Run: headless pygame with SDL's dummy video driver; simulated clock (each Clock.tick advances the game by its frame time, no real sleeping); random seed 0; keys injected as events and as key.get_pressed() state; mouse plan: one left click at the window centre at the start of phase 2, then a move to the lower-right quarter at the start of phase 3.
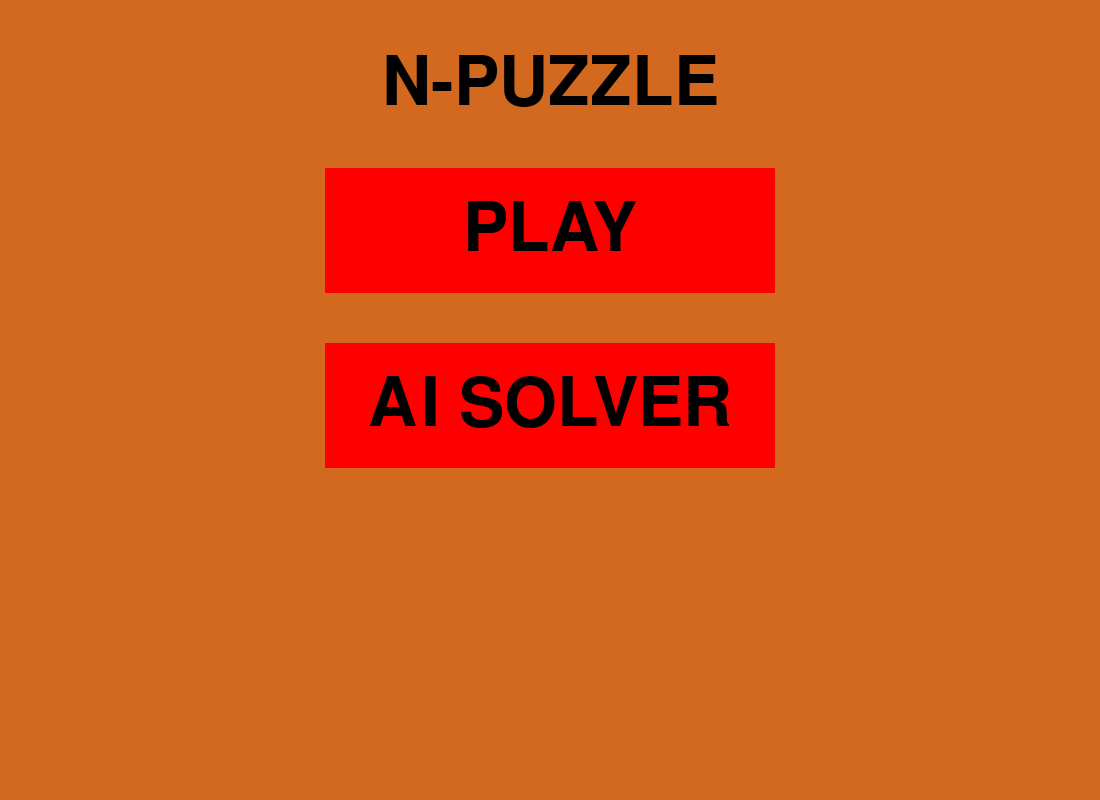
Frame 1 of 4 · flips 1–60 · no input
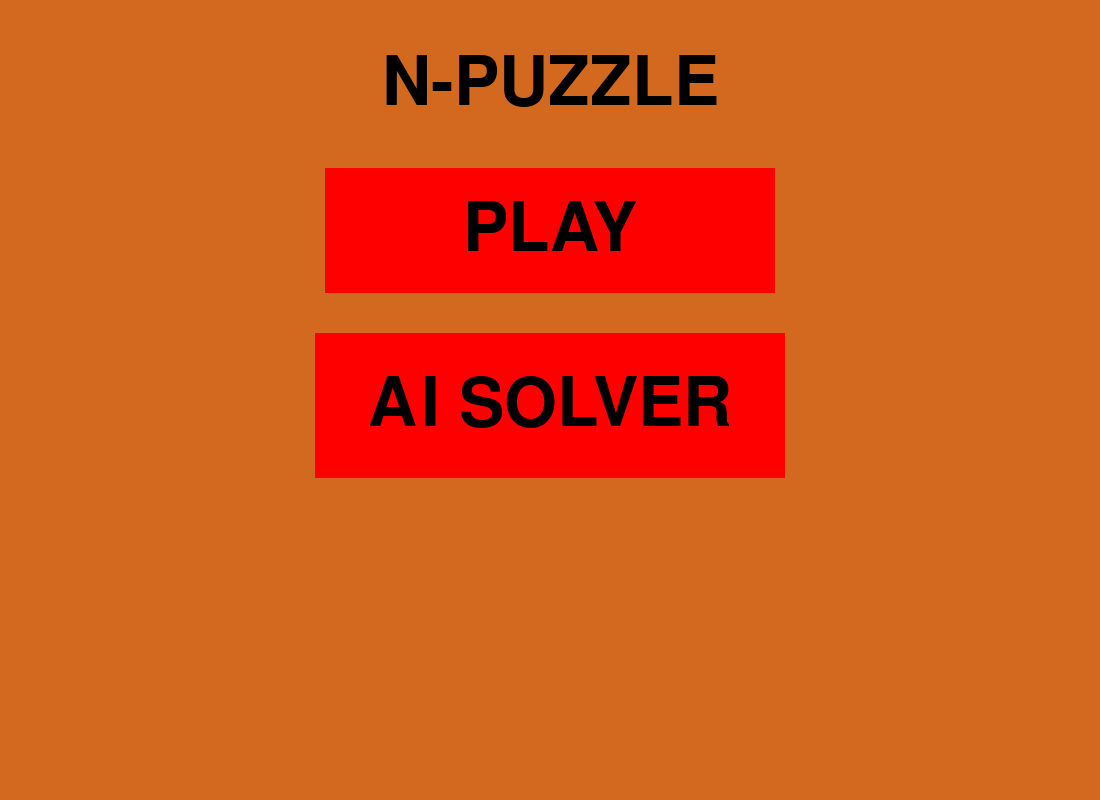
Frame 2 of 4 · flips 61–180 · clicked the window centre · tapped SPACE, RETURN · held RIGHT (→), D
Frame 3 of 4 · flips 181–300 · moved the mouse to the lower-right quarter · held DOWN (↓), S · screen same as frame 1, image omitted
Frame 4 of 4 · flips 301–420 · held LEFT (←), A, UP (↑), W · screen unchanged from frame 3, image omitted

The pygame program that drew these frames:

import pygame,sys,random

pygame.init()
SCREEN_WIDTH = 1100
BOARD_SIZE = SCREEN_HEIGHT = 800
WHITE = (255,) * 3
BLACK = (0,) * 3
RED = (255,0,0)
TILE_COLOR = (222,184,135)
BGCOLOR = (210,105,30)

screen = pygame.display.set_mode((SCREEN_WIDTH,SCREEN_HEIGHT))


pygame.display.set_caption("N Puzzle")


clock = pygame.time.Clock()
FPS = 60

class Button(pygame.sprite.Sprite):

    def __init__(self,x,y,button_width,button_height,text,button_font,button_color=RED,text_color=BLACK):
        super().__init__()

        self.original_image = pygame.Surface((button_width,button_height))

        self.original_image.fill(button_color)


        text = button_font.render(text,True,text_color)

        self.original_image.blit(text,(self.original_image.get_width()//2 - text.get_width()//2,self.original_image.get_height()//2 - text.get_height()//2))


        self.original_rect = self.original_image.get_rect(topleft=(x,y))


        self.expanded_image = pygame.Surface((button_width + 20,button_height + 20))
        self.expanded_image.fill(button_color)

        self.expanded_image.blit(text,(self.expanded_image.get_width()//2 - text.get_width()//2,self.expanded_image.get_height()//2 - text.get_height()//2))
        self.expanded_rect = self.expanded_image.get_rect(center=self.original_rect.center)

        self.hovered_on = False
        self.image = self.original_image
        self.rect = self.original_rect

    def update(self,point):
        collided = self.rect.collidepoint(point)

        if not self.hovered_on and collided:
            self.hovered_on = True
            self.image = self.expanded_image
            self.rect = self.expanded_rect
        elif self.hovered_on and not collided:
            self.hovered_on = False
            self.image = self.original_image
            self.rect = self.original_rect

    
    def collided_on(self,point):

        return self.rect.collidepoint(point)








class NPuzzle:

    font = pygame.font.SysFont("calibri",40)
    button_font = pygame.font.SysFont("calibri",80)
    class Tile(pygame.sprite.Sprite):

        normal_font = pygame.font.SysFont("calibri",40)
         
        def __init__(self,x,y,number,square_size):
            super().__init__()


            self.image = pygame.Surface((square_size,square_size))

            number_text = self.normal_font.render(str(number),True,BLACK)

            self.image.fill(TILE_COLOR)

            self.image.blit(number_text,(square_size//2 - number_text.get_width()//2,square_size//2 - number_text.get_height()//2))



            self.rect = self.image.get_rect(topleft=(x,y))


        def draw(self,x,y):
            screen.blit(self.image,(x,y))




    def __init__(self,n=4):


        self.numbers = list(range(1,n**2))
        self.n = n
        pygame.display.set_caption(f"{n**2}-Puzzle")
        self.numbers.append(None)
        self.square_size = BOARD_SIZE//n
        top_gap = 50
        self.board_size = self.square_size * n
        pygame.display.set_mode((SCREEN_WIDTH,self.board_size))
        button_width = 200
        button_height = button_width//2
        self.reset_button = Button(self.board_size + (SCREEN_WIDTH - self.board_size)//2 - button_width//2,top_gap + button_height//2,button_width,button_height,"RESET",self.button_font)
        self.menu_button = Button(self.board_size + (SCREEN_WIDTH - self.board_size)//2 - button_width//2,top_gap + button_height + top_gap * 2,button_width,button_height,"MENU",self.button_font)
        self.buttons = pygame.sprite.Group(self.reset_button,self.menu_button)



        self._create_board()
        self._play_game()
    
    
    def _draw_board(self):


        for row in range(self.n):
            for col in range(self.n):
                if self.board[row][col] is None:
                    continue
                self.board[row][col].draw(col * self.square_size,row * self.square_size)

        for y in range(0,self.board_size,self.square_size):
            pygame.draw.line(screen,BLACK,(0,y),(self.board_size,y))

        for x in range(0,self.board_size + 1,self.square_size):
            pygame.draw.line(screen,BLACK,(x,0),(x,self.board_size))

        self.buttons.draw(screen)



    def _play_game(self):


        while True:


            for event in pygame.event.get():
                if event.type == pygame.QUIT:
                    pygame.quit()
                    sys.exit()
                if event.type == pygame.MOUSEBUTTONDOWN:
                    point = pygame.mouse.get_pos()
                    x,y = point


                    if x <= self.board_size:
                        row,col = y//self.square_size,x//self.square_size

                        for neighbor_row,neighbor_col in ((row -1,col),(row + 1,col),(row,col -1),(row,col +1)):
                            if 0 <= neighbor_row < self.n and 0 <= neighbor_col < self.n and self.board[neighbor_row][neighbor_col] is None:
                                self.board[neighbor_row][neighbor_col],self.board[row][col] = self.board[row][col],self.board[neighbor_row][neighbor_col]
                                self.none_location = (row,col)
                    else:

                        for i,button in enumerate(self.buttons):
                            if button.collided_on(point):
                                if i == 0:
                                    self._create_board()
                                else:
                                    return

                if event.type == pygame.KEYDOWN:
                    row,col = self.none_location
                    if event.key == pygame.K_DOWN:

                        if row - 1 >= 0:
                            self.board[row][col],self.board[row -1][col] = self.board[row -1][col],self.board[row][col]
                            self.none_location = (row - 1,col)
                    if event.key  == pygame.K_UP:
                        if row + 1 < self.n:
                            self.board[row][col],self.board[row +1][col] = self.board[row +1][col],self.board[row][col]
                            self.none_location = (row + 1,col)
                    if event.key == pygame.K_RIGHT:
                        if col - 1 >= 0:
                            self.board[row][col],self.board[row][col - 1] = self.board[row][col - 1],self.board[row][col]
                            self.none_location = (row,col -1 )
                    if event.key == pygame.K_LEFT:
                        if col + 1 < self.n:
                            self.board[row][col],self.board[row][col + 1] = self.board[row][col + 1],self.board[row][col]
                            self.none_location = (row,col +1 )







            point = pygame.mouse.get_pos()


            self.buttons.update(point)









            
            screen.fill(BGCOLOR)
            self._draw_board()
            pygame.display.update()
            clock.tick(FPS)







    


    def _create_board(self):


        random.shuffle(self.numbers)

        self.board = []
        self.tiles = pygame.sprite.Group()
        for row in range(self.n):
            new_row = []
            for col in range(self.n):
                number = self.numbers[row * self.n + col]
                if number is None:
                    self.none_location = (row,col)
                    new_row.append(None)
                    continue
                tile = self.Tile(col * self.square_size,row * self.square_size,number,self.square_size)
                new_row.append(tile)



            self.board.append(new_row)




def menu():


    title_font = pygame.font.SysFont("calibri",100)

    title_text = title_font.render("N-PUZZLE",True,BLACK)
    top_gap = 50
    title_rect = title_text.get_rect(center=(SCREEN_WIDTH//2,top_gap + title_text.get_height()//2))
    button_width = 450
    button_height = 125
    play_button= Button(SCREEN_WIDTH//2 - button_width//2,title_rect.bottom + top_gap,button_width,button_height,"PLAY",title_font)
    ai_solver = Button(SCREEN_WIDTH//2 - button_width//2,title_rect.bottom + top_gap + button_height + top_gap,button_width,button_height,"AI SOLVER",title_font)
    buttons = pygame.sprite.Group(play_button,ai_solver)

    
    while True:

        for event in pygame.event.get():
            if event.type == pygame.QUIT:
                pygame.quit()
                sys.exit()
            if event.type == pygame.MOUSEBUTTONDOWN:
                point = pygame.mouse.get_pos()

                for i,button in enumerate(buttons):
                    if button.collided_on(point):
                        if i == 0:
                            NPuzzle()




        point = pygame.mouse.get_pos() 
        buttons.update(point)

        screen.fill(BGCOLOR)

        buttons.draw(screen)
        screen.blit(title_text,title_rect)

        pygame.display.update()




if __name__ == "__main__":
    
    menu()
